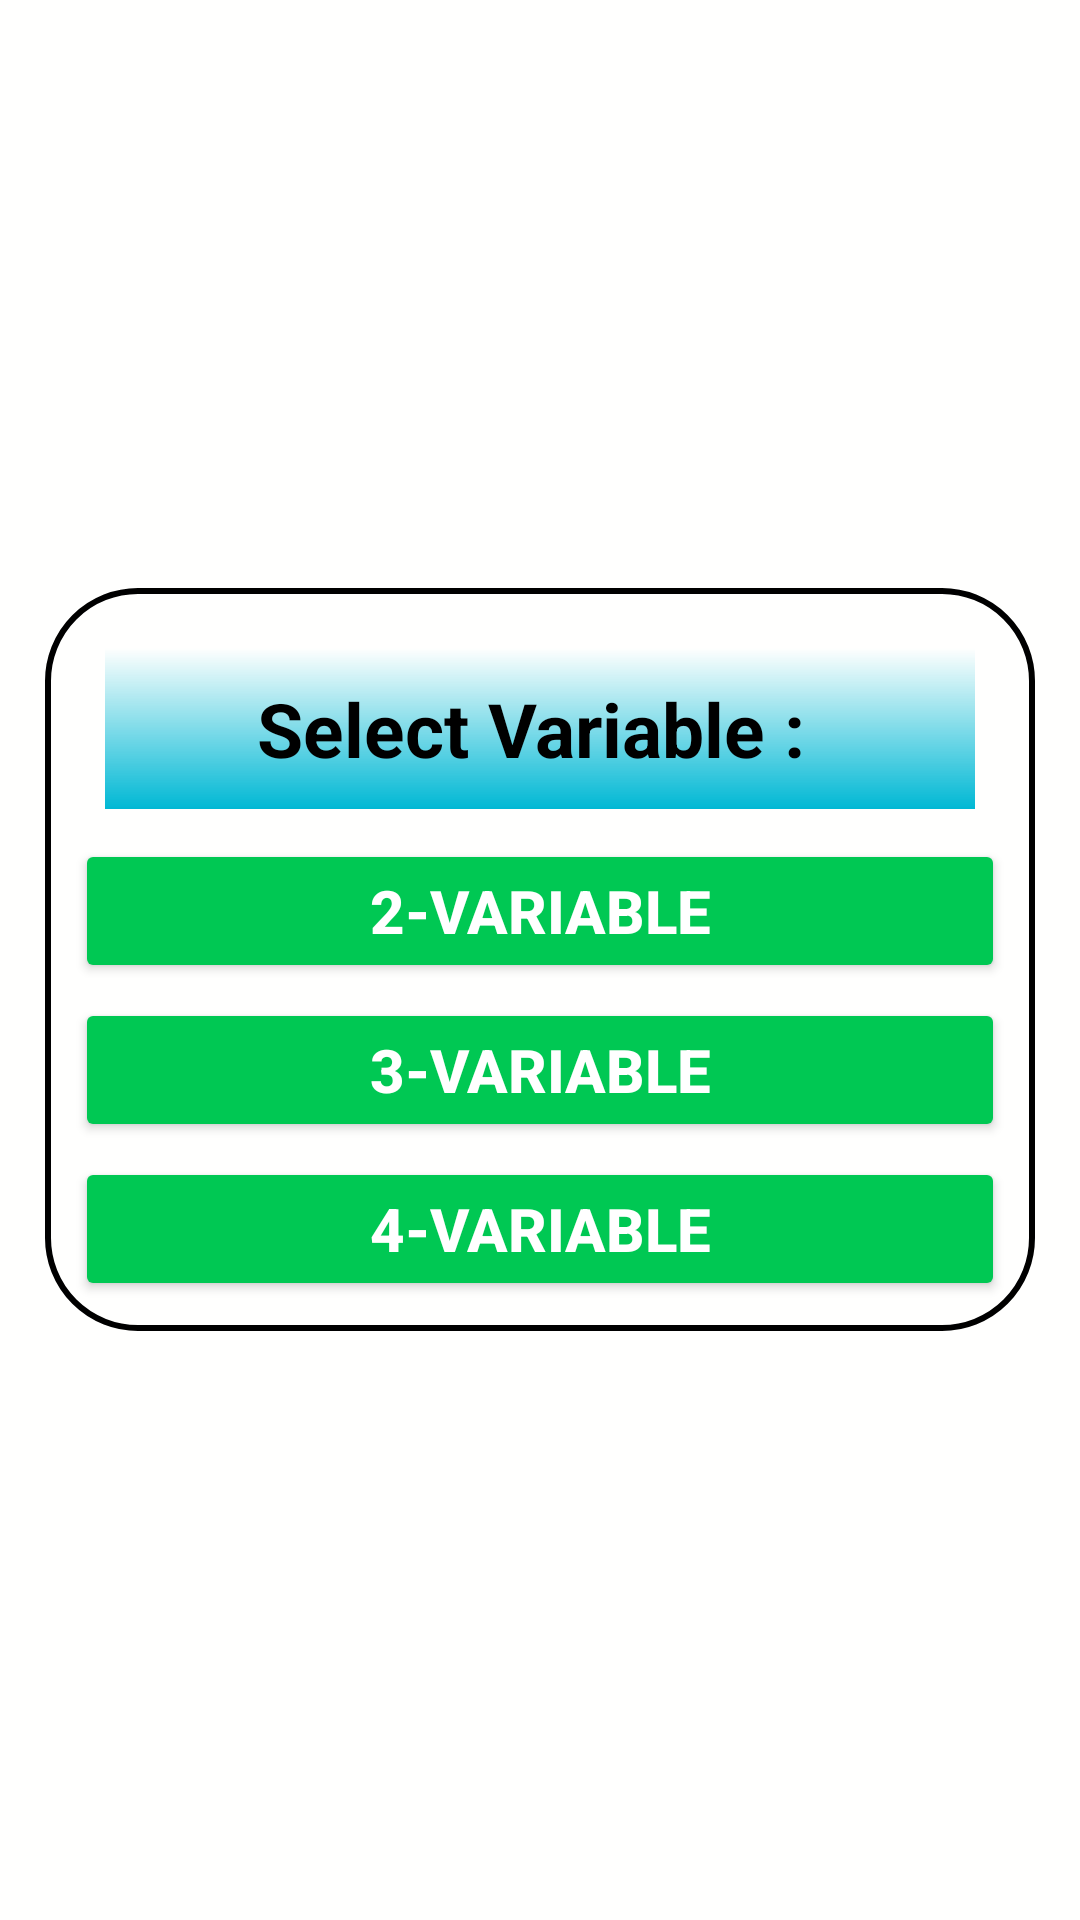

Reconstruct the res/layout file that produces this screen, plus the resources it refers to.
<!-- AndroidManifest.xml: application theme Theme.KMap -->
<!-- res/layout/activity_option.xml -->
<?xml version="1.0" encoding="utf-8"?>
<LinearLayout xmlns:android="http://schemas.android.com/apk/res/android"
    xmlns:app="http://schemas.android.com/apk/res-auto"
    xmlns:tools="http://schemas.android.com/tools"
    android:id="@+id/main"
    android:layout_width="match_parent"
    android:layout_height="match_parent"
    android:orientation="vertical"
    android:gravity="center"
    android:padding="10dp"
    android:background="#FFFFFE"
    tools:context=".OptionActivity">
    <LinearLayout
        android:layout_width="match_parent"
        android:orientation="vertical"
        android:padding="10dp"
        android:layout_margin="5dp"
        android:background="@drawable/border"
        android:layout_height="wrap_content">
        <TextView
            android:id="@+id/textView"
            android:textColor="@color/black"
            android:layout_margin="10dp"
            android:layout_width="match_parent"
            android:layout_height="wrap_content"
            android:background="@drawable/heading_shape_bg"
            android:text="Select Variable : "
            android:textStyle="bold"
            android:padding="10dp"
            android:gravity="center"
            android:textSize="25sp"
            />

        <Button
            android:id="@+id/btn_2_var"
            android:textSize="20sp"
            android:textStyle="bold"
            android:textColor="@color/white"
            android:padding="10dp"
            android:layout_marginBottom="5dp"
            android:backgroundTint="#00C853"
            android:layout_width="match_parent"
            android:layout_height="wrap_content"
            android:text="2-Variable" />

        <Button
            android:id="@+id/btn_3_var"
            style="@style/TextAppearance.AppCompat.Widget.Button.Colored"
            android:padding="10dp"
            android:textSize="20sp"
            android:textStyle="bold"
            android:textColor="@color/white"
            android:backgroundTint="#00C853"
            android:layout_marginBottom="5dp"
            android:layout_width="match_parent"
            android:layout_height="wrap_content"
            android:text="3-Variable" />

        <Button
            android:id="@+id/btn_4_var"
            android:backgroundTint="#00C853"
            style="@style/TextAppearance.AppCompat.Widget.Button.Colored"
            android:textColor="@color/white"
            android:textSize="20sp"
            android:textStyle="bold"
            android:padding="10dp"
            android:layout_width="match_parent"
            android:layout_height="wrap_content"
            android:text="4-variable" />
    </LinearLayout>

</LinearLayout>
<!-- resources referenced by this layout -->
<resources>
  <!-- drawable border (drawable) -->
  <?xml version="1.0" encoding="utf-8"?>
  <shape xmlns:android="http://schemas.android.com/apk/res/android">
      <stroke android:width="2dp" android:color="@color/black"/>
      <corners android:radius="30dp"/>
  
  </shape>
  <!-- drawable heading_shape_bg (drawable) -->
  <?xml version="1.0" encoding="utf-8"?>
  <shape xmlns:android="http://schemas.android.com/apk/res/android">
      <gradient android:angle="21" android:centerColor="#00B8D4" android:centerX="@integer/material_motion_duration_long_1"/>
  </shape>
  <style name="Theme.KMap" parent="Base.Theme.KMap" />
  <style name="Base.Theme.KMap" parent="Theme.Material3.DayNight.NoActionBar">
          
          
      </style>
  <!-- not gathered from this repository: default colours our renderer supplied (Android Studio template values) -->
  <color name="black">#FF000000</color>
  <color name="white">#FFFFFFFF</color>
</resources>
